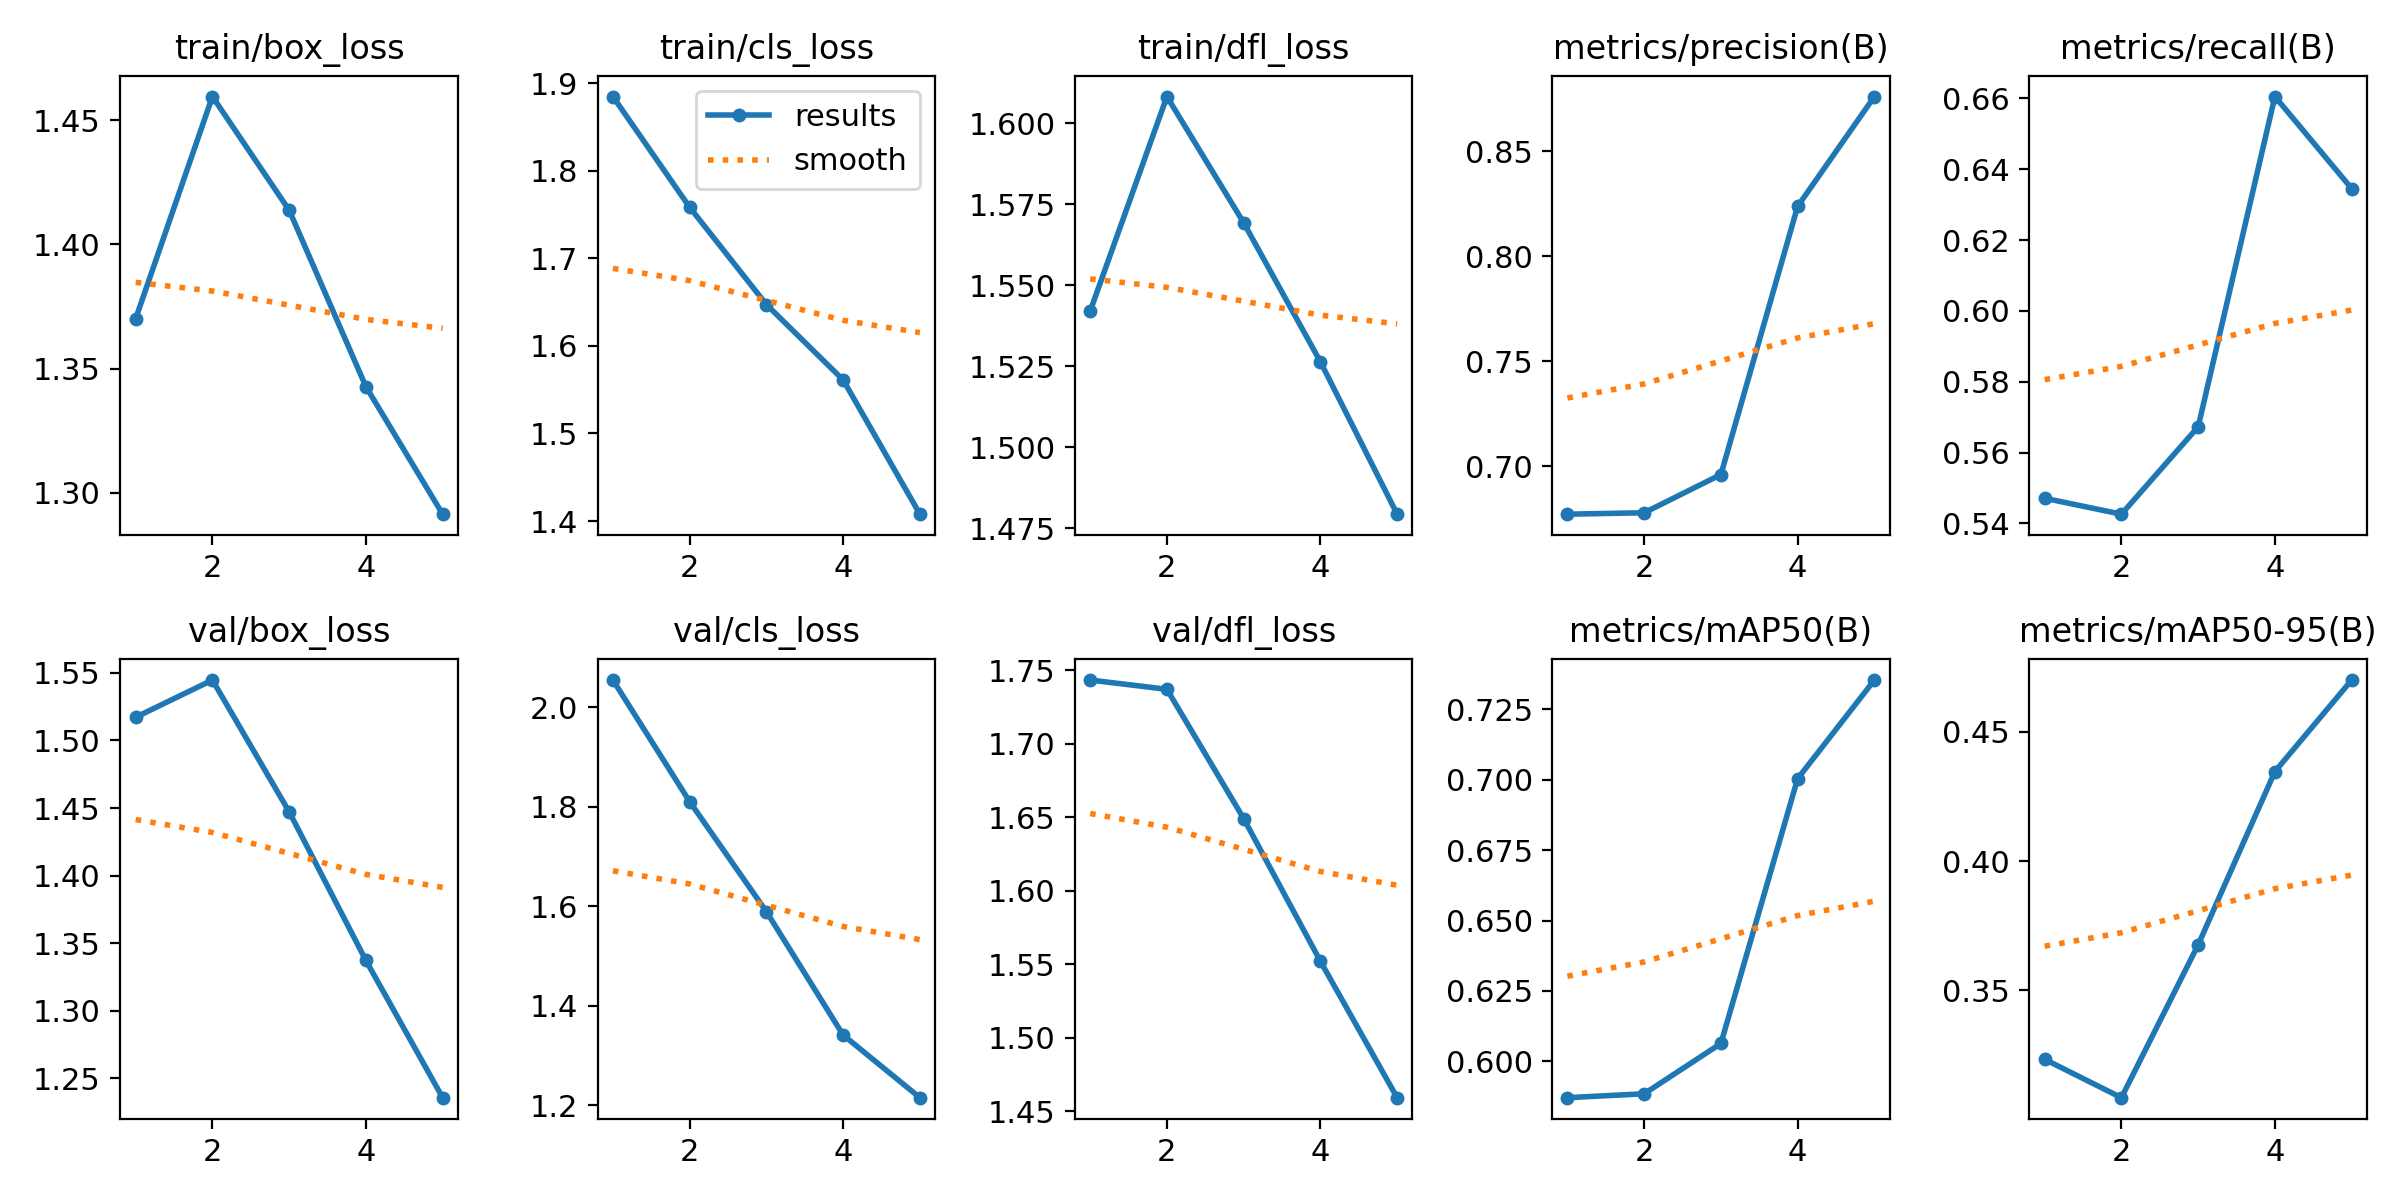

The table this chart was drawn from, first rows:
epoch, time, train/box_loss, train/cls_loss, train/dfl_loss, metrics/precision(B), metrics/recall(B), metrics/mAP50(B), metrics/mAP50-95(B), val/box_loss, val/cls_loss, val/dfl_loss, lr/pg0, lr/pg1, lr/pg2
1, 287.9, 1.37, 1.885, 1.542, 0.6771, 0.5471, 0.5871, 0.3234, 1.517, 2.055, 1.743, 0.0006653, 0.0006653, 0.0006653
2, 593.1, 1.46, 1.758, 1.608, 0.6777, 0.5426, 0.5885, 0.3086, 1.545, 1.81, 1.737, 0.001068, 0.001068, 0.001068
3, 892.5, 1.414, 1.647, 1.569, 0.6959, 0.5673, 0.6064, 0.3676, 1.447, 1.589, 1.649, 0.001207, 0.001207, 0.001207
4, 1161, 1.343, 1.561, 1.526, 0.8238, 0.6605, 0.7004, 0.4346, 1.337, 1.341, 1.552, 0.000812, 0.000812, 0.000812
5, 1423, 1.291, 1.408, 1.479, 0.8761, 0.6345, 0.7354, 0.47, 1.236, 1.215, 1.459, 0.000416, 0.000416, 0.000416
